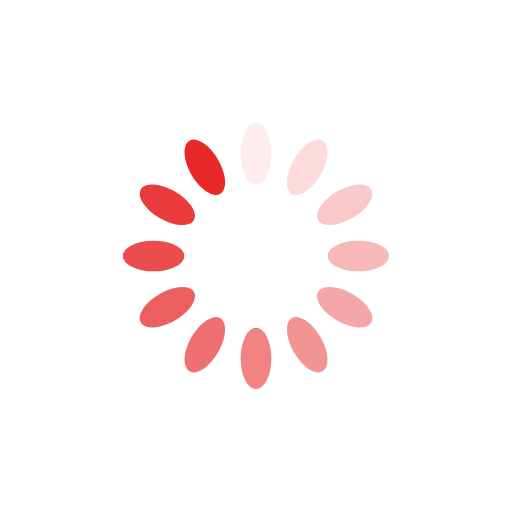
t = 0.00 s
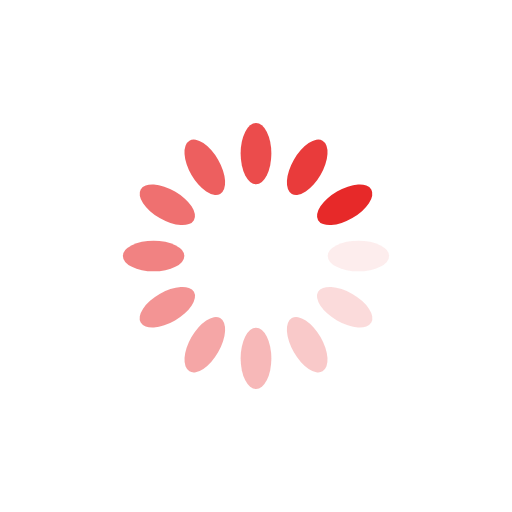
t = 0.25 s
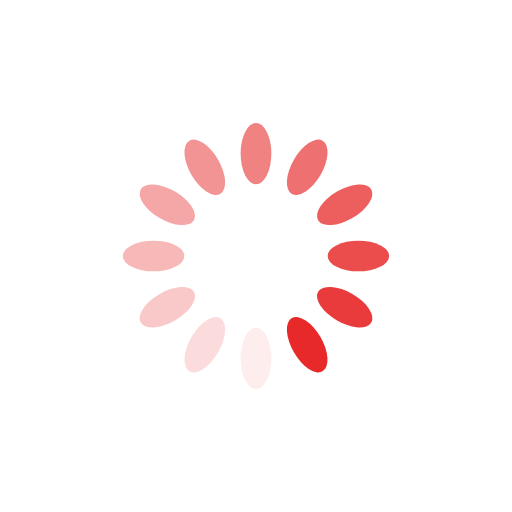
t = 0.50 s
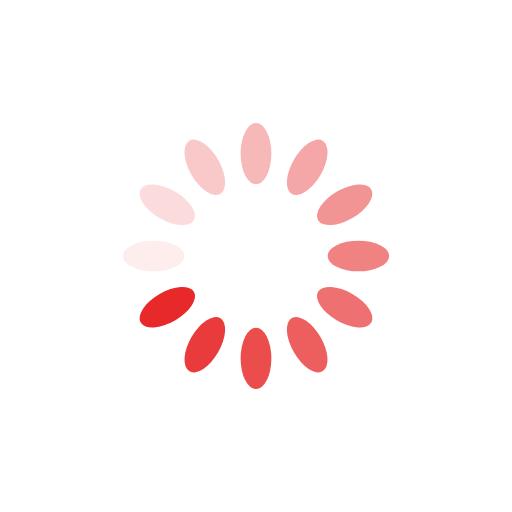
t = 0.75 s

The animated SVG that drew these frames (rendered in a browser with its animation timeline set to each time). Animation: 12 SMIL elements (animate=12); one cycle of 1.00 s, repeats indefinitely.

<?xml version="1.0" encoding="utf-8"?>
<svg xmlns="http://www.w3.org/2000/svg" xmlns:xlink="http://www.w3.org/1999/xlink" style="margin: auto; background: none; display: block; shape-rendering: auto;" width="200px" height="200px" viewBox="0 0 100 100" preserveAspectRatio="xMidYMid">
<g transform="rotate(0 50 50)">
  <rect x="47" y="24" rx="3" ry="6" width="6" height="12" fill="#e72929">
    <animate attributeName="opacity" values="1;0" keyTimes="0;1" dur="1s" begin="-0.9166666666666666s" repeatCount="indefinite"></animate>
  </rect>
</g><g transform="rotate(30 50 50)">
  <rect x="47" y="24" rx="3" ry="6" width="6" height="12" fill="#e72929">
    <animate attributeName="opacity" values="1;0" keyTimes="0;1" dur="1s" begin="-0.8333333333333334s" repeatCount="indefinite"></animate>
  </rect>
</g><g transform="rotate(60 50 50)">
  <rect x="47" y="24" rx="3" ry="6" width="6" height="12" fill="#e72929">
    <animate attributeName="opacity" values="1;0" keyTimes="0;1" dur="1s" begin="-0.75s" repeatCount="indefinite"></animate>
  </rect>
</g><g transform="rotate(90 50 50)">
  <rect x="47" y="24" rx="3" ry="6" width="6" height="12" fill="#e72929">
    <animate attributeName="opacity" values="1;0" keyTimes="0;1" dur="1s" begin="-0.6666666666666666s" repeatCount="indefinite"></animate>
  </rect>
</g><g transform="rotate(120 50 50)">
  <rect x="47" y="24" rx="3" ry="6" width="6" height="12" fill="#e72929">
    <animate attributeName="opacity" values="1;0" keyTimes="0;1" dur="1s" begin="-0.5833333333333334s" repeatCount="indefinite"></animate>
  </rect>
</g><g transform="rotate(150 50 50)">
  <rect x="47" y="24" rx="3" ry="6" width="6" height="12" fill="#e72929">
    <animate attributeName="opacity" values="1;0" keyTimes="0;1" dur="1s" begin="-0.5s" repeatCount="indefinite"></animate>
  </rect>
</g><g transform="rotate(180 50 50)">
  <rect x="47" y="24" rx="3" ry="6" width="6" height="12" fill="#e72929">
    <animate attributeName="opacity" values="1;0" keyTimes="0;1" dur="1s" begin="-0.4166666666666667s" repeatCount="indefinite"></animate>
  </rect>
</g><g transform="rotate(210 50 50)">
  <rect x="47" y="24" rx="3" ry="6" width="6" height="12" fill="#e72929">
    <animate attributeName="opacity" values="1;0" keyTimes="0;1" dur="1s" begin="-0.3333333333333333s" repeatCount="indefinite"></animate>
  </rect>
</g><g transform="rotate(240 50 50)">
  <rect x="47" y="24" rx="3" ry="6" width="6" height="12" fill="#e72929">
    <animate attributeName="opacity" values="1;0" keyTimes="0;1" dur="1s" begin="-0.25s" repeatCount="indefinite"></animate>
  </rect>
</g><g transform="rotate(270 50 50)">
  <rect x="47" y="24" rx="3" ry="6" width="6" height="12" fill="#e72929">
    <animate attributeName="opacity" values="1;0" keyTimes="0;1" dur="1s" begin="-0.16666666666666666s" repeatCount="indefinite"></animate>
  </rect>
</g><g transform="rotate(300 50 50)">
  <rect x="47" y="24" rx="3" ry="6" width="6" height="12" fill="#e72929">
    <animate attributeName="opacity" values="1;0" keyTimes="0;1" dur="1s" begin="-0.08333333333333333s" repeatCount="indefinite"></animate>
  </rect>
</g><g transform="rotate(330 50 50)">
  <rect x="47" y="24" rx="3" ry="6" width="6" height="12" fill="#e72929">
    <animate attributeName="opacity" values="1;0" keyTimes="0;1" dur="1s" begin="0s" repeatCount="indefinite"></animate>
  </rect>
</g>
<!-- [ldio] generated by https://loading.io/ --></svg>
